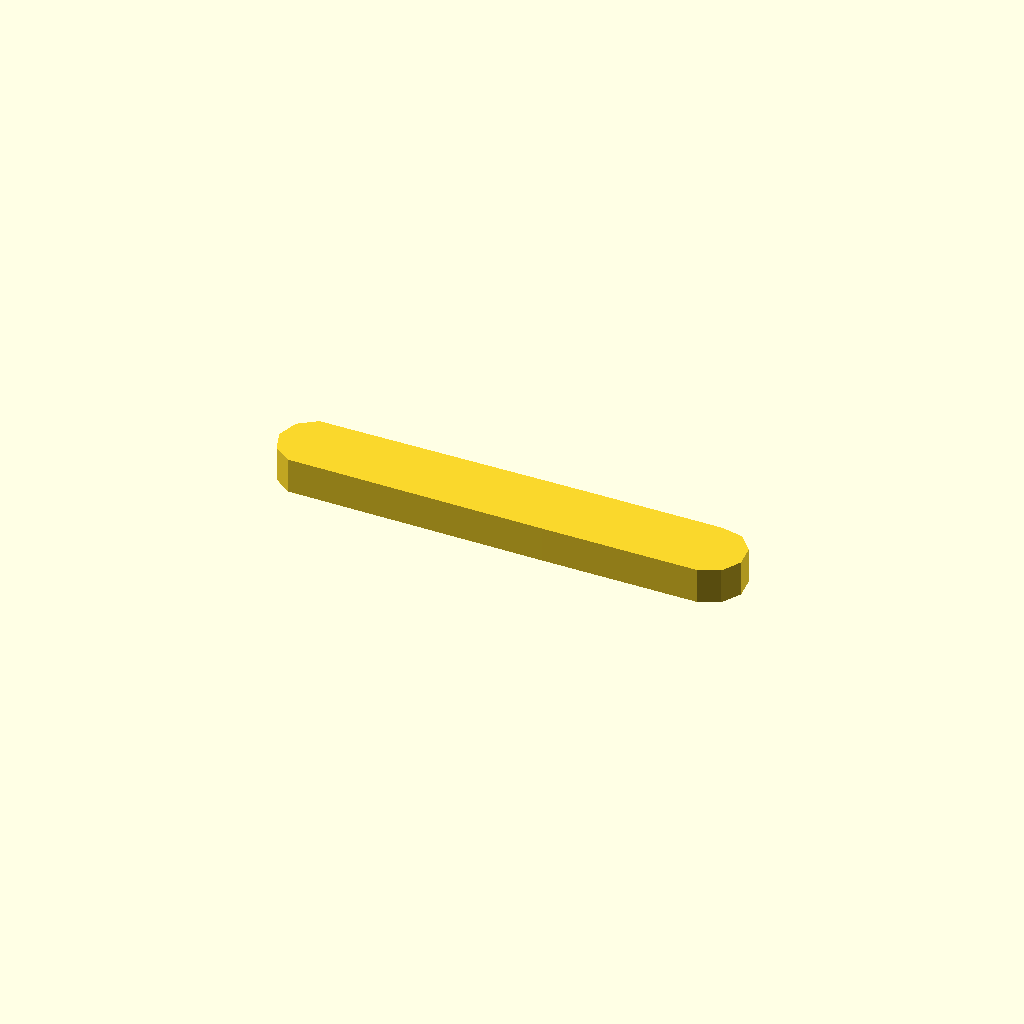
Cell 1 — every parameter at its default value.
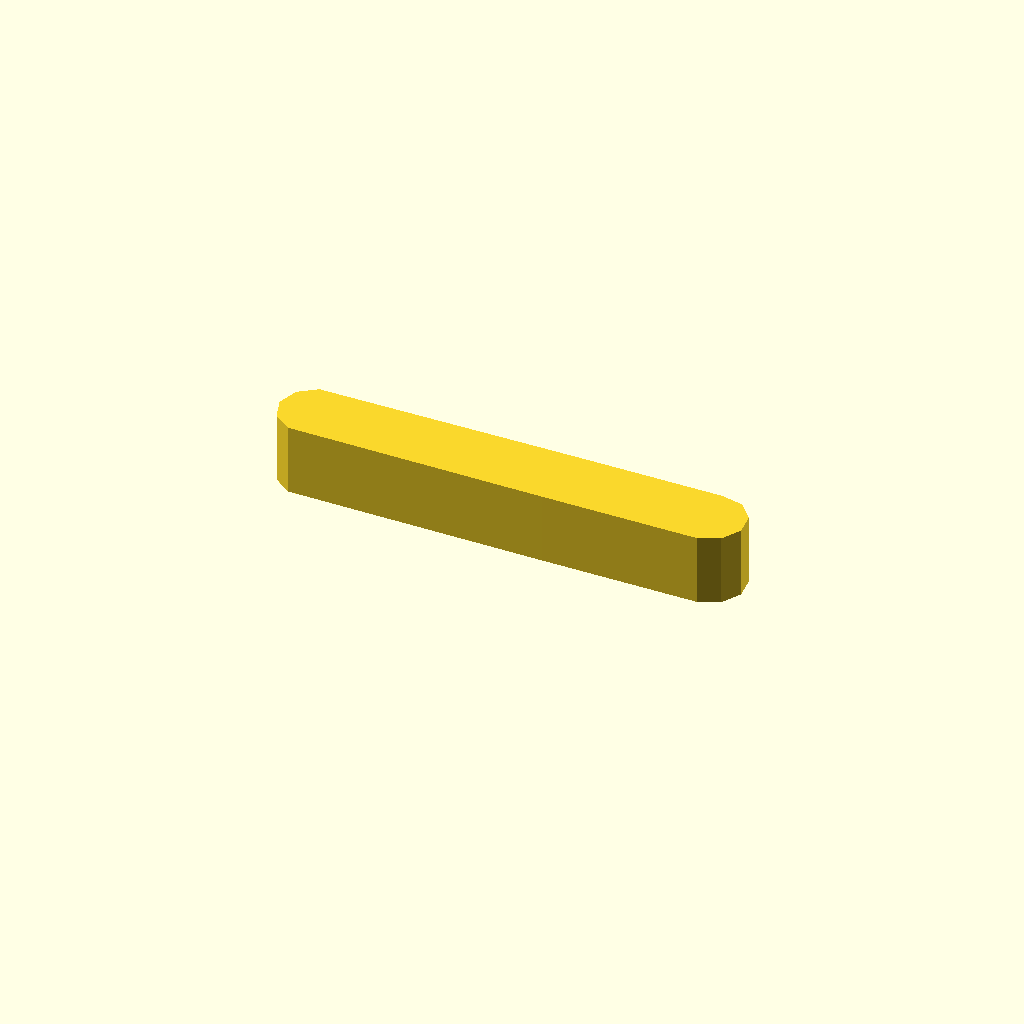
Cell 2 — profile_height set to 10, the other parameters unchanged.
One fixed orthographic camera (rotation 55°, 0°, 25°; colour scheme Cornfield) for every cell.
OpenSCAD source file optional_data/data/sketch1/leverarms/part_0007.scad:
$fn = 32;

// ----------------------------------------------------------------------
// Lever arm: two bosses 10 and 10 mm, 35 mm between centres
// ----------------------------------------------------------------------

// --- parameters (mm) ---
profile_height = 5;       // extrusion height
profile_points = 13;      // points of the closed outline

profile = [[0, 4.973], [0.955, 2.034], [3.455, 0.217], [39.477, 0], [61.523, 0], [64.346, 1.257], [65.891, 3.933], [65.568, 7.006], [63.5, 9.303], [60.477, 9.945], [40.523, 9.945], [3.455, 9.728], [0.955, 7.912]];  // single closed polygon, 13 points, counter clockwise

// --- the one profile operation ---
linear_extrude(height = profile_height) polygon(points = profile);
Customizer parameters (derived from the source; name, type, default, range or options):
profile_height: number, default 5
profile_points: number, default 13
